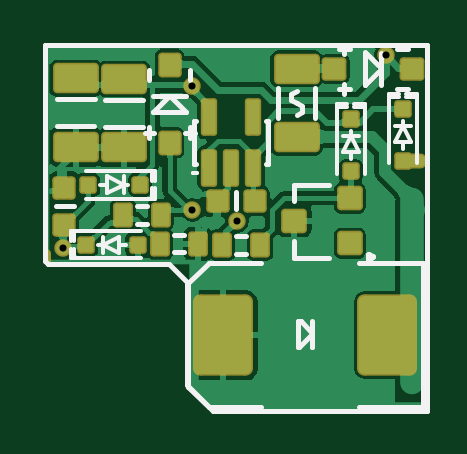
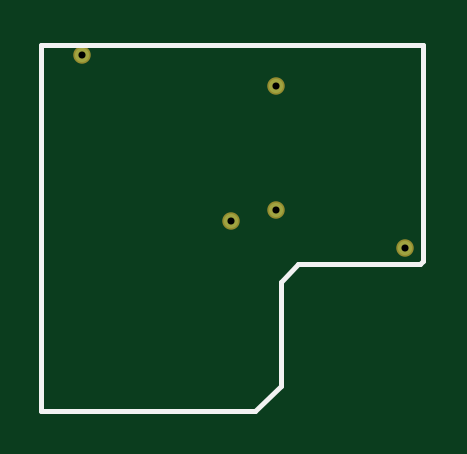
Circuit board: 9 layer files. Board 15.8 x 15.3 mm.
- drill: power12.DRL (143 bytes)
- bottom_copper: power12.GBL (432 bytes)
- bottom_silk: power12.GBO (523 bytes)
- bottom_mask: power12.GBS (404 bytes)
- outline: power12.GKO (272 bytes)
- top_copper: power12.GTL (38706 bytes)
- top_silk: power12.GTO (3995 bytes)
- paste: power12.GTP (6399 bytes)
- top_mask: power12.GTS (6628 bytes)

=== drill: power12.DRL ===
M48
;Layer_Color=9474304
;FILE_FORMAT=2:4
INCH,TZ
;TYPE=PLATED
T1F00S00C0.0118
%
T01
X344Y2766
X2497Y3403
X3238Y3209
X2490Y5463
X5728Y5984
M30

=== bottom_copper: power12.GBL ===
G04*
G04 #@! TF.GenerationSoftware,Altium Limited,Altium Designer,20.2.7 (254)*
G04*
G04 Layer_Physical_Order=2*
G04 Layer_Color=16711680*
%FSLAX25Y25*%
%MOIN*%
G70*
G04*
G04 #@! TF.SameCoordinates,DA4A69CC-0FFB-40CA-8B1E-561776DE4CFB*
G04*
G04*
G04 #@! TF.FilePolarity,Positive*
G04*
G01*
G75*
%ADD57C,0.02362*%
D57*
X24971Y34026D02*
D03*
X57284Y59842D02*
D03*
X32382Y32087D02*
D03*
X3445Y27657D02*
D03*
X24902Y54626D02*
D03*
M02*

=== bottom_silk: power12.GBO ===
G04*
G04 #@! TF.GenerationSoftware,Altium Limited,Altium Designer,20.2.7 (254)*
G04*
G04 Layer_Color=57008*
%FSLAX25Y25*%
%MOIN*%
G70*
G04*
G04 #@! TF.SameCoordinates,DA4A69CC-0FFB-40CA-8B1E-561776DE4CFB*
G04*
G04*
G04 #@! TF.FilePolarity,Positive*
G04*
G01*
G75*
%ADD12C,0.00787*%
D12*
X24114Y4626D02*
X28346Y394D01*
X24114Y4626D02*
Y21949D01*
X394Y25394D02*
X886Y24901D01*
X21162D01*
X394Y25394D02*
Y61516D01*
X21162Y24901D02*
X24114Y21949D01*
X28346Y394D02*
X64075D01*
X394Y61516D02*
X64075D01*
Y394D02*
Y61516D01*
M02*

=== bottom_mask: power12.GBS ===
G04*
G04 #@! TF.GenerationSoftware,Altium Limited,Altium Designer,20.2.7 (254)*
G04*
G04 Layer_Color=16711935*
%FSLAX25Y25*%
%MOIN*%
G70*
G04*
G04 #@! TF.SameCoordinates,DA4A69CC-0FFB-40CA-8B1E-561776DE4CFB*
G04*
G04*
G04 #@! TF.FilePolarity,Negative*
G04*
G01*
G75*
%ADD44C,0.02913*%
D44*
X24971Y34026D02*
D03*
X57284Y59842D02*
D03*
X32382Y32087D02*
D03*
X3445Y27657D02*
D03*
X24902Y54626D02*
D03*
M02*

=== outline: power12.GKO ===
G04*
G04 #@! TF.GenerationSoftware,Altium Limited,Altium Designer,20.2.7 (254)*
G04*
G04 Layer_Color=16711935*
%FSLAX25Y25*%
%MOIN*%
G70*
G04*
G04 #@! TF.SameCoordinates,DA4A69CC-0FFB-40CA-8B1E-561776DE4CFB*
G04*
G04*
G04 #@! TF.FilePolarity,Positive*
G04*
G01*
G75*
M02*

=== top_copper: power12.GTL (38706 bytes, source omitted) ===
=== top_silk: power12.GTO ===
G04*
G04 #@! TF.GenerationSoftware,Altium Limited,Altium Designer,20.2.7 (254)*
G04*
G04 Layer_Color=65535*
%FSLAX25Y25*%
%MOIN*%
G70*
G04*
G04 #@! TF.SameCoordinates,DA4A69CC-0FFB-40CA-8B1E-561776DE4CFB*
G04*
G04*
G04 #@! TF.FilePolarity,Positive*
G04*
G01*
G75*
%ADD10C,0.00984*%
%ADD11C,0.00591*%
%ADD12C,0.00787*%
%ADD13C,0.01575*%
%ADD14C,0.00669*%
%ADD15C,0.00800*%
D10*
X55118Y26083D02*
X54380Y26509D01*
Y25657D01*
X55118Y26083D01*
D11*
X25787Y40098D02*
X25000D01*
X25787D01*
X4811Y25886D02*
X16339D01*
X4811Y30512D02*
X16339D01*
X4811Y28756D02*
Y30512D01*
Y29150D02*
X5311D01*
Y25984D02*
Y27543D01*
X4811Y27150D02*
X5311D01*
X4811Y25886D02*
Y27543D01*
X5311Y28756D02*
Y30512D01*
X57776Y41732D02*
Y53260D01*
X62402Y41732D02*
Y53260D01*
X60646D02*
X62402D01*
X61039Y52760D02*
Y53260D01*
X57874Y52760D02*
X59433D01*
X59039D02*
Y53260D01*
X57776D02*
X59433D01*
X60646Y52760D02*
X62402D01*
X7185Y40453D02*
X18713D01*
X7185Y35827D02*
X18713D01*
Y37583D01*
X18213Y37189D02*
X18713D01*
X18213Y38795D02*
Y40354D01*
Y39189D02*
X18713D01*
Y38795D02*
Y40453D01*
X18213Y35827D02*
Y37583D01*
X49104Y40049D02*
Y51577D01*
X53730Y40049D02*
Y51577D01*
X51974D02*
X53730D01*
X52368Y51077D02*
Y51577D01*
X49203Y51077D02*
X50762D01*
X50368D02*
Y51577D01*
X49104D02*
X50762D01*
X51974Y51077D02*
X53730D01*
D12*
X42323Y49815D02*
X43175Y50307D01*
Y51292D01*
X42323Y51784D01*
Y53761D02*
X41471Y53269D01*
Y52285D01*
X42323Y51793D01*
X10414Y47825D02*
X16713D01*
X10433Y52362D02*
X16732D01*
X32283Y34055D02*
Y37008D01*
X41949Y35531D02*
Y38189D01*
Y25984D02*
Y28839D01*
Y25984D02*
X47756D01*
X41949Y38189D02*
X47756D01*
X2343Y47923D02*
X8642D01*
X2362Y52461D02*
X8661D01*
X37500Y41673D02*
Y48760D01*
X25295Y41673D02*
Y48760D01*
X25492D01*
X25295Y41673D02*
X25492D01*
X37303Y48760D02*
X37500D01*
X37303Y41673D02*
X37500D01*
X24114Y4721D02*
Y21944D01*
X394Y25394D02*
X867Y24921D01*
X21137D01*
X28441Y394D02*
X64075D01*
X21137Y24921D02*
X24114Y21944D01*
X394Y25394D02*
Y61516D01*
X64075D01*
Y394D02*
Y61516D01*
X24114Y4721D02*
X28441Y394D01*
X27739Y1083D02*
X36319D01*
X24311Y4548D02*
Y21752D01*
X63386Y1083D02*
Y25098D01*
X52756D02*
X63386D01*
X52756Y1083D02*
X63386D01*
X24311Y4548D02*
X27739Y1083D01*
X24311Y21752D02*
X27657Y25098D01*
X36319D01*
X42618Y11122D02*
Y15453D01*
X42815Y11122D02*
X44980Y13287D01*
X42618Y11122D02*
X42815D01*
X43012Y15453D02*
X44980Y13484D01*
X42618Y15453D02*
X43012D01*
X44980Y11122D02*
Y12697D01*
Y11122D02*
Y15453D01*
X49409Y60827D02*
X51221D01*
X56457Y54764D02*
Y60197D01*
X50295Y53248D02*
Y54921D01*
X53740Y60315D02*
X56417Y57638D01*
X59055Y60827D02*
X60827D01*
X59055Y54094D02*
X60827D01*
X49409D02*
X51221D01*
X53740Y54764D02*
X56417Y57441D01*
X53740Y54764D02*
Y60197D01*
X56417Y57441D02*
Y57638D01*
X50295Y60039D02*
Y61516D01*
X2264Y34606D02*
X5217D01*
X17126Y46850D02*
X18602D01*
X21004Y52972D02*
X21201D01*
X18445Y50295D02*
X23878D01*
X21201Y52972D02*
X23878Y50295D01*
X24547Y45965D02*
Y47776D01*
Y55610D02*
Y57382D01*
X17815Y55610D02*
Y57382D01*
X18327Y50295D02*
X21004Y52972D01*
X23720Y46850D02*
X25394D01*
X18445Y53012D02*
X23878D01*
X17815Y45965D02*
Y47776D01*
X39173Y49311D02*
Y54232D01*
X45472Y49311D02*
Y54232D01*
D13*
X63779Y1772D02*
Y24311D01*
D14*
X10039Y26772D02*
Y29528D01*
Y28150D02*
X12795Y26772D01*
X9252Y28150D02*
X10039D01*
X12795D02*
X13976D01*
X12795Y26772D02*
Y29528D01*
X10039Y28150D02*
X12795Y29528D01*
X58661Y48031D02*
X61417D01*
X58661Y45276D02*
X60039Y48031D01*
Y48819D01*
Y44094D02*
Y45276D01*
X58661D02*
X61417D01*
X60039Y48031D02*
X61417Y45276D01*
X13484Y36811D02*
Y39567D01*
X10728D02*
X13484Y38189D01*
X14272D01*
X9547D02*
X10728D01*
Y36811D02*
Y39567D01*
Y36811D02*
X13484Y38189D01*
X49990Y46349D02*
X52746D01*
X49990Y43593D02*
X51368Y46349D01*
Y47136D01*
Y42412D02*
Y43593D01*
X49990D02*
X52746D01*
X51368Y46349D02*
X52746Y43593D01*
D15*
X21945Y26886D02*
X23519Y26886D01*
X21949Y29823D02*
X23524Y29823D01*
X15752Y34629D02*
X17327Y34629D01*
X15748Y31693D02*
X17323Y31693D01*
X32279Y26690D02*
X33854Y26690D01*
X32283Y29626D02*
X33858Y29626D01*
M02*

=== paste: power12.GTP (6399 bytes, source withheld) ===
=== top_mask: power12.GTS (6628 bytes, source withheld) ===
